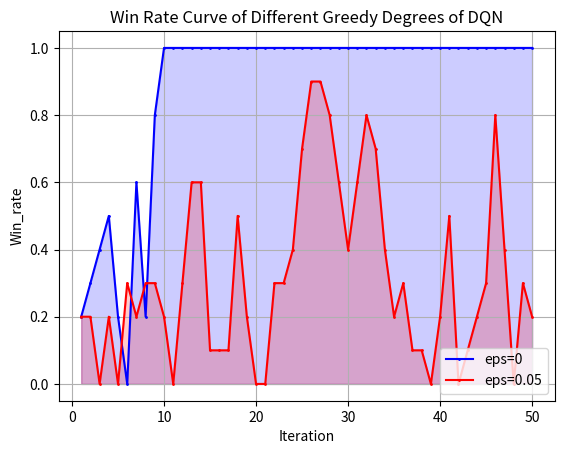

Generate this figure with matplotlib:
import matplotlib.pyplot as plt
from matplotlib.font_manager import FontProperties
"""
missile 4500 
DQN eps=0 y_1
DQN eps=0.05 y_2
"""
# 设置中文字体
font = FontProperties(fname='SimHei.ttf', size=12)  # 这里需要指定中文字体文件的路径
x=list(range(1,51))
y_1=[0.2,0.3,0.4,0.5,0.2,0,0.6,0.2,0.8]
y_1.extend([1]*41)
y_2=[2,2,0,2,0,3,2,3,3,2,0,3,6,6,1,1,1,5,2,0,0,3,3,4,7,9,9,8,6,4,6,8,7,4,2,3,1,1,0,2,5,0,1,2,3,8,4,0,3,2]
y_2=[i*0.1 for i in y_2]
# 示例数据
# 创建折线图
plt.plot(x, y_1, marker='o', linestyle='-', color='b', label='eps=0',markersize=1)
plt.plot(x, y_2, marker='o', linestyle='-', color='r', label='eps=0.05',markersize=1)
plt.fill_between(x, y_1, color='b', alpha=0.2)  # DQN eps=0 的阴影
plt.fill_between(x, y_2, color='r', alpha=0.2)  # DQN eps=0.05 的阴影
# 添加标题和标签
plt.title('Win Rate Curve of Different Greedy Degrees of DQN')
plt.xlabel('Iteration')
plt.ylabel('Win_rate')
# 添加网格
plt.grid(True)
# 显示图例
plt.legend(loc='lower right')
# 显示图表
plt.show()

